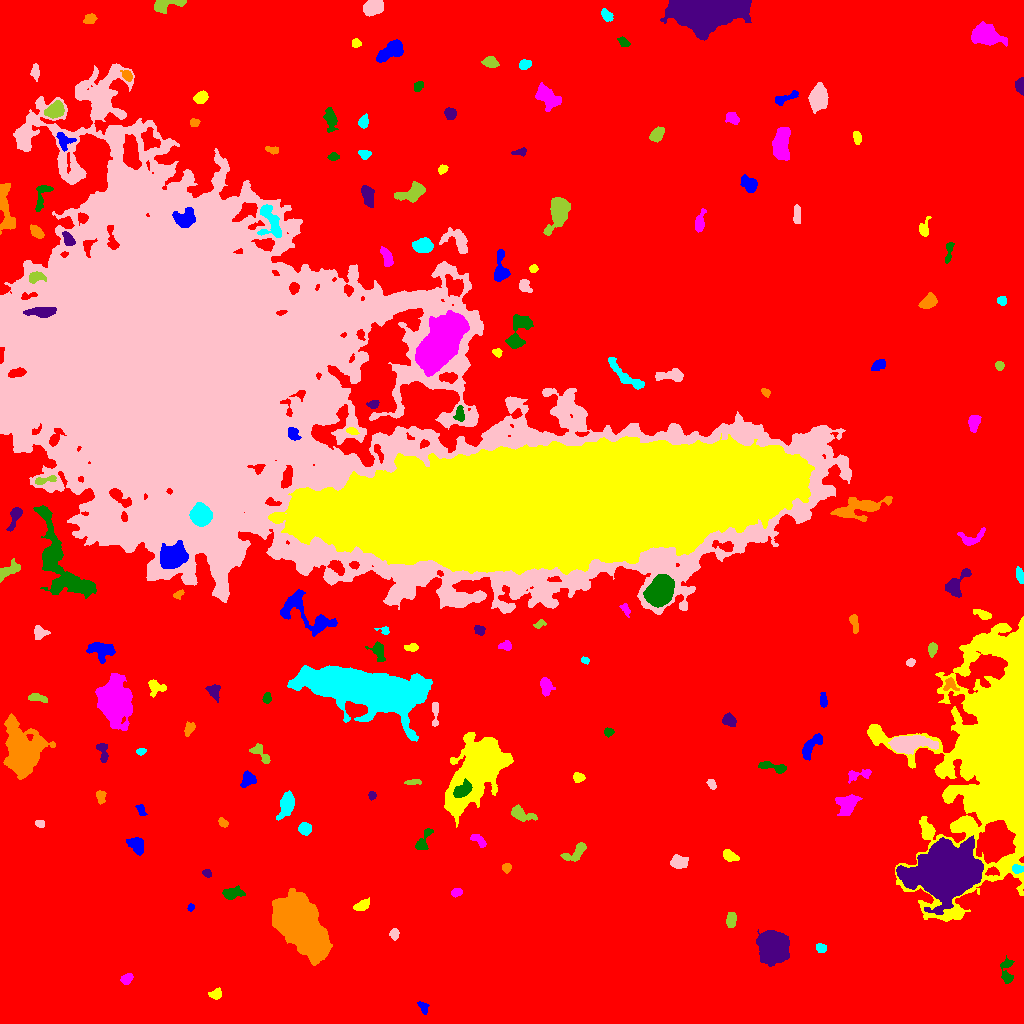

The data file committed next to this chart (first rows):
ID, X, Y, A, B, theta, total_flux, mu_max, mu_median, mu_mean, R_fwhm, R_e, R10, R90, x_start, x_end, y_start, y_end, area, greylevel
0, 514.9, 506.6, 308, 298.3, 1.509, 2999711, 46.0, 3.0, 3.812, 6.358, 239.5, 91.43, 386.5, 0, 1023, 0, 1023, 786981, 3.812
1, 423.1, 16.13, 3.442, 1.735, -1.059, 104.0, 3.0, 1.0, 1.04, 2.932, 2.646, 0.9772, 4.37, 417, 429, 9, 22, 100, 11.04
2, 216.3, 29.69, 3.041, 2.29, 0.4253, 471.0, 11.0, 4.0, 4.026, 2.985, 3.192, 1.128, 5.202, 208, 221, 24, 36, 117, 13.03
3, 126.6, 45.02, 2.75, 2.162, 0.7036, 693.0, 16.0, 5.0, 5.923, 3.432, 2.985, 1.128, 4.983, 120, 133, 39, 50, 117, 14.92
4, 1007, 52.75, 7.417, 3.01, -1.527, 776.0, 7.0, 3.0, 3.593, 5.726, 4.951, 1.954, 7.464, 1000, 1014, 40, 68, 216, 11.59
5, 773.1, 76.8, 7.35, 6.277, -0.804, 9815, 31.0, 8.0, 10.16, 8.649, 8.406, 3.241, 14.05, 756, 789, 57, 94, 966, 19.16
6, 299.5, 100, 15.21, 8.169, -0.8952, 77450, 103.0, 20.0, 28.77, 13.09, 13.43, 5.078, 22.8, 272, 332, 58, 135, 2692, 36.77
7, 820.5, 75.72, 2.457, 2.178, -0.5896, 306.0, 7.0, 3.0, 3.29, 3.568, 2.877, 1.128, 4.72, 816, 826, 71, 80, 93, 12.29
8, 394.2, 89.47, 2.673, 2.252, 1.512, 297.0, 6.0, 3.0, 3.094, 4.37, 3.141, 1.262, 4.82, 389, 399, 83, 95, 96, 12.09
9, 731.1, 103.5, 3.86, 2.34, 1.451, 677.0, 9.0, 5.0, 4.637, 4.886, 3.949, 1.596, 5.971, 726, 736, 96, 111, 146, 13.64
10, 142, 104.2, 3.509, 3.061, 1.131, 610.0, 8.0, 3.0, 3.446, 4.983, 4.068, 1.596, 6.433, 129, 148, 96, 111, 177, 12.45
11, 190.6, 116.1, 1.913, 1.444, 1.311, 137.0, 6.0, 3.0, 2.796, 2.932, 2.034, 0.7979, 3.192, 187, 194, 112, 120, 49, 16.8
12, 362, 117.9, 3.932, 2.069, 0.5172, 391.0, 6.0, 3.0, 2.607, 4.983, 3.613, 1.493, 5.528, 353, 369, 113, 126, 150, 12.61
13, 456.6, 131.2, 2.664, 2.008, 0.2997, 301.0, 6.0, 4.0, 3.382, 4.442, 3.038, 1.262, 4.583, 451, 462, 126, 135, 89, 12.38
14, 230.9, 129.9, 4.476, 2.483, 0.1802, 1193, 19.0, 4.0, 5.654, 3.827, 3.827, 1.382, 6.652, 222, 245, 124, 138, 211, 14.65
15, 207.2, 150.2, 2.085, 1.588, -0.6406, 142.0, 5.0, 2.0, 2.058, 2.985, 2.326, 0.7979, 3.7, 202, 211, 146, 154, 69, 12.06
16, 506.5, 156, 2.276, 2.125, 0.2929, 228.0, 5.0, 3.0, 2.78, 3.742, 2.821, 1.128, 4.37, 502, 511, 150, 160, 82, 12.78
17, 1017, 154.5, 2.727, 1.958, -0.1818, 309.0, 7.0, 3.0, 3.253, 3.656, 2.877, 1.128, 4.549, 1012, 1023, 150, 159, 95, 19.25
18, 679.3, 161.7, 4.469, 3.074, 0.05631, 543.0, 5.0, 3.0, 2.598, 5.89, 4.787, 1.954, 7.181, 670, 688, 155, 169, 209, 11.6
19, 576.6, 171.7, 7.098, 3.015, 0.6328, 839.0, 11.0, 3.0, 3.51, 3.385, 4.583, 1.596, 7.548, 560, 586, 162, 181, 239, 12.51
20, 97.44, 160, 5.056, 1.789, -1.394, 445.0, 7.0, 3.0, 3.45, 4.26, 3.523, 1.382, 5.528, 94, 103, 151, 171, 129, 12.45
21, 137.4, 177.6, 4.197, 2.97, -1.027, 746.0, 8.0, 3.0, 3.243, 5.67, 4.37, 1.784, 6.84, 126, 143, 168, 186, 230, 13.24
22, 729.7, 167.5, 4.048, 2.356, -0.4212, 563.0, 8.0, 4.0, 3.728, 5.232, 3.989, 1.493, 5.971, 723, 739, 162, 174, 151, 12.73
23, 478.6, 183.3, 4.682, 2.165, -0.7057, 380.0, 6.0, 3.0, 2.857, 5.14, 3.742, 1.493, 5.614, 470, 486, 176, 189, 133, 11.86
24, 422.8, 181.9, 6.79, 2.514, 1.056, 683.0, 9.0, 3.0, 3.576, 4.184, 4.068, 1.596, 6.676, 415, 433, 174, 195, 191, 12.58
25, 943.7, 150.2, 12.55, 9.872, 0.1828, 117398, 216.0, 15.0, 32.23, 9.322, 11.85, 4.222, 24.24, 896, 983, 109, 188, 3642, 46.23
26, 223, 200.8, 2.514, 1.68, -0.6747, 230.0, 8.0, 3.0, 2.875, 3.141, 2.646, 0.9772, 4.068, 218, 228, 196, 206, 80, 14.88
27, 304.7, 194.9, 2.709, 2.589, -0.4774, 730.0, 12.0, 4.0, 4.899, 4.478, 3.385, 1.382, 5.352, 298, 311, 188, 201, 149, 14.9
28, 40.02, 199.6, 2.202, 1.638, -0.3284, 196.0, 6.0, 3.0, 2.8, 3.385, 2.459, 0.9772, 3.868, 35, 44, 196, 203, 70, 12.8
29, 520.5, 209.6, 6.275, 2.822, -0.3822, 866.0, 8.0, 3.0, 3.506, 5.754, 4.687, 1.871, 7.548, 511, 537, 202, 219, 247, 12.51
30, 16.96, 215.6, 1.942, 1.564, 0.4163, 137.0, 6.0, 2.0, 2.283, 2.932, 2.185, 0.7979, 3.478, 13, 21, 212, 219, 60, 12.28
31, 141.3, 213.3, 3.387, 1.777, -1.133, 252.0, 6.0, 3.0, 2.831, 4.029, 2.877, 1.128, 4.514, 135, 147, 208, 219, 89, 11.83
32, 477.9, 254.3, 18.15, 7.957, 0.9722, 55096, 117.0, 11.0, 19.26, 8.273, 11.79, 4.068, 22.05, 444, 513, 196, 291, 2861, 28.26
33, 847.2, 218.7, 5.81, 4.254, 0.9715, 1997, 13.0, 6.0, 5.625, 6.676, 5.836, 2.257, 9.009, 835, 862, 208, 229, 355, 14.63
34, 461.5, 232.8, 4.988, 2.954, 0.6268, 1729, 16.0, 7.0, 7.453, 5.89, 4.754, 1.871, 7.399, 453, 472, 226, 245, 232, 48.45
35, 371.7, 228.3, 1.795, 1.714, 1.418, 142.0, 5.0, 2.0, 2.254, 2.932, 2.257, 0.7979, 3.478, 368, 376, 223, 232, 63, 12.25
36, 100.5, 226.5, 3.102, 1.884, -1.448, 272.0, 6.0, 2.0, 2.429, 3.989, 3.038, 1.128, 4.72, 96, 106, 219, 233, 112, 12.43
37, 286.4, 219, 6.321, 3.099, 1.277, 1821, 15.0, 5.0, 5.502, 5.232, 5.323, 2.034, 8.649, 276, 294, 203, 233, 331, 14.5
38, 711.6, 239.1, 2.472, 1.664, -1.04, 156.0, 4.0, 2.0, 1.926, 3.827, 2.585, 0.9772, 4.068, 706, 716, 234, 244, 81, 11.93
39, 413.1, 241.2, 4.244, 1.141, 0.03519, 309.0, 8.0, 4.0, 3.593, 3.785, 2.764, 0.9772, 4.222, 404, 421, 239, 244, 86, 12.59
40, 682.6, 229, 6.855, 2.207, -1.437, 514.0, 7.0, 3.0, 2.954, 4.184, 4.222, 1.693, 6.555, 677, 688, 218, 242, 174, 11.95
41, 247.9, 243.4, 4.05, 3.157, 0.7738, 550.0, 6.0, 3.0, 2.973, 5.863, 4.297, 1.693, 6.723, 240, 256, 236, 253, 185, 11.97
42, 578.1, 246, 2.489, 2.242, -0.01031, 356.0, 7.0, 3.0, 3.39, 3.827, 3.038, 1.262, 4.754, 573, 585, 241, 251, 105, 14.39
43, 859.8, 249.1, 7.18, 2.431, 0.153, 408.0, 5.0, 2.0, 2.292, 4.652, 3.989, 1.596, 6.58, 848, 871, 240, 254, 178, 11.29
44, 774.1, 256, 7.922, 2.09, -0.2627, 259.0, 3.0, 1.0, 1.308, 4.853, 3.949, 1.596, 6.408, 758, 786, 250, 262, 198, 11.31
45, 102.6, 271.8, 5.557, 2.35, -1.326, 401.0, 6.0, 2.0, 2.522, 4.687, 3.827, 1.493, 6.05, 96, 108, 261, 280, 159, 12.52
46, 21.79, 273.4, 12.57, 8.893, -1.38, 14811, 26.0, 8.0, 8.998, 11.34, 11.78, 4.442, 19.21, 3, 55, 244, 310, 1646, 17
47, 141, 272.1, 2.35, 1.33, 0.1165, 200.0, 9.0, 3.0, 3.125, 2.034, 2.111, 0.7979, 3.568, 136, 146, 268, 275, 64, 15.12
48, 907.5, 279.5, 9.612, 3.669, 0.06279, 6456, 32.0, 7.0, 10.2, 6.817, 6.723, 2.585, 11.64, 888, 938, 269, 288, 633, 22.2
49, 259.6, 270.5, 6.559, 2.694, -0.7278, 624.0, 9.0, 3.0, 3.319, 3.868, 4.146, 1.596, 6.699, 249, 270, 260, 280, 188, 12.32
50, 341.5, 290.2, 2.955, 1.83, 1.187, 373.0, 8.0, 4.0, 4.44, 4.222, 3.038, 1.128, 4.652, 337, 345, 284, 296, 84, 14.44
51, 810.5, 276.9, 7.747, 2.947, 0.8909, 690.0, 5.0, 2.0, 2.482, 6.383, 5.441, 2.034, 8.253, 802, 822, 263, 290, 278, 11.48
52, 994.8, 272.7, 56.54, 26.08, 1.444, 162400, 44.0, 8.0, 10.53, 21.31, 33.87, 12.06, 58.06, 867, 1023, 102, 407, 15427, 18.53
53, 114.3, 322.9, 9.572, 6.787, -1.361, 22396, 51.0, 10.0, 15.76, 10.49, 9.657, 3.827, 16.64, 95, 132, 293, 350, 1421, 23.76
54, 608.4, 291.4, 2.219, 1.899, -0.005191, 162.0, 5.0, 2.0, 2.077, 3.29, 2.646, 0.9772, 4.029, 604, 614, 286, 296, 78, 12.08
55, 729.5, 302.8, 3.528, 2.584, -0.6399, 545.0, 7.0, 3.0, 3.539, 4.853, 3.785, 1.493, 5.971, 722, 736, 297, 311, 154, 12.54
56, 188.6, 293.7, 3.596, 2.008, 1.082, 404.0, 9.0, 3.0, 3.367, 3.338, 3.192, 1.262, 5.232, 184, 195, 287, 302, 120, 12.37
57, 365.9, 334, 27.34, 8.232, -0.1826, 118971, 97.0, 16.0, 24.86, 16.28, 16.9, 6.457, 30.27, 287, 432, 282, 358, 4785, 31.86
58, 434.8, 310.4, 7.289, 1.628, 1.568, 272.0, 3.0, 2.0, 2.0, 5.441, 3.785, 1.693, 5.726, 432, 438, 297, 321, 136, 12.0
59, 37.12, 326, 4.747, 1.668, -0.234, 274.0, 5.0, 2.0, 2.0, 3.827, 3.338, 1.262, 5.202, 28, 47, 321, 330, 137, 12.0
... 120 more rows
